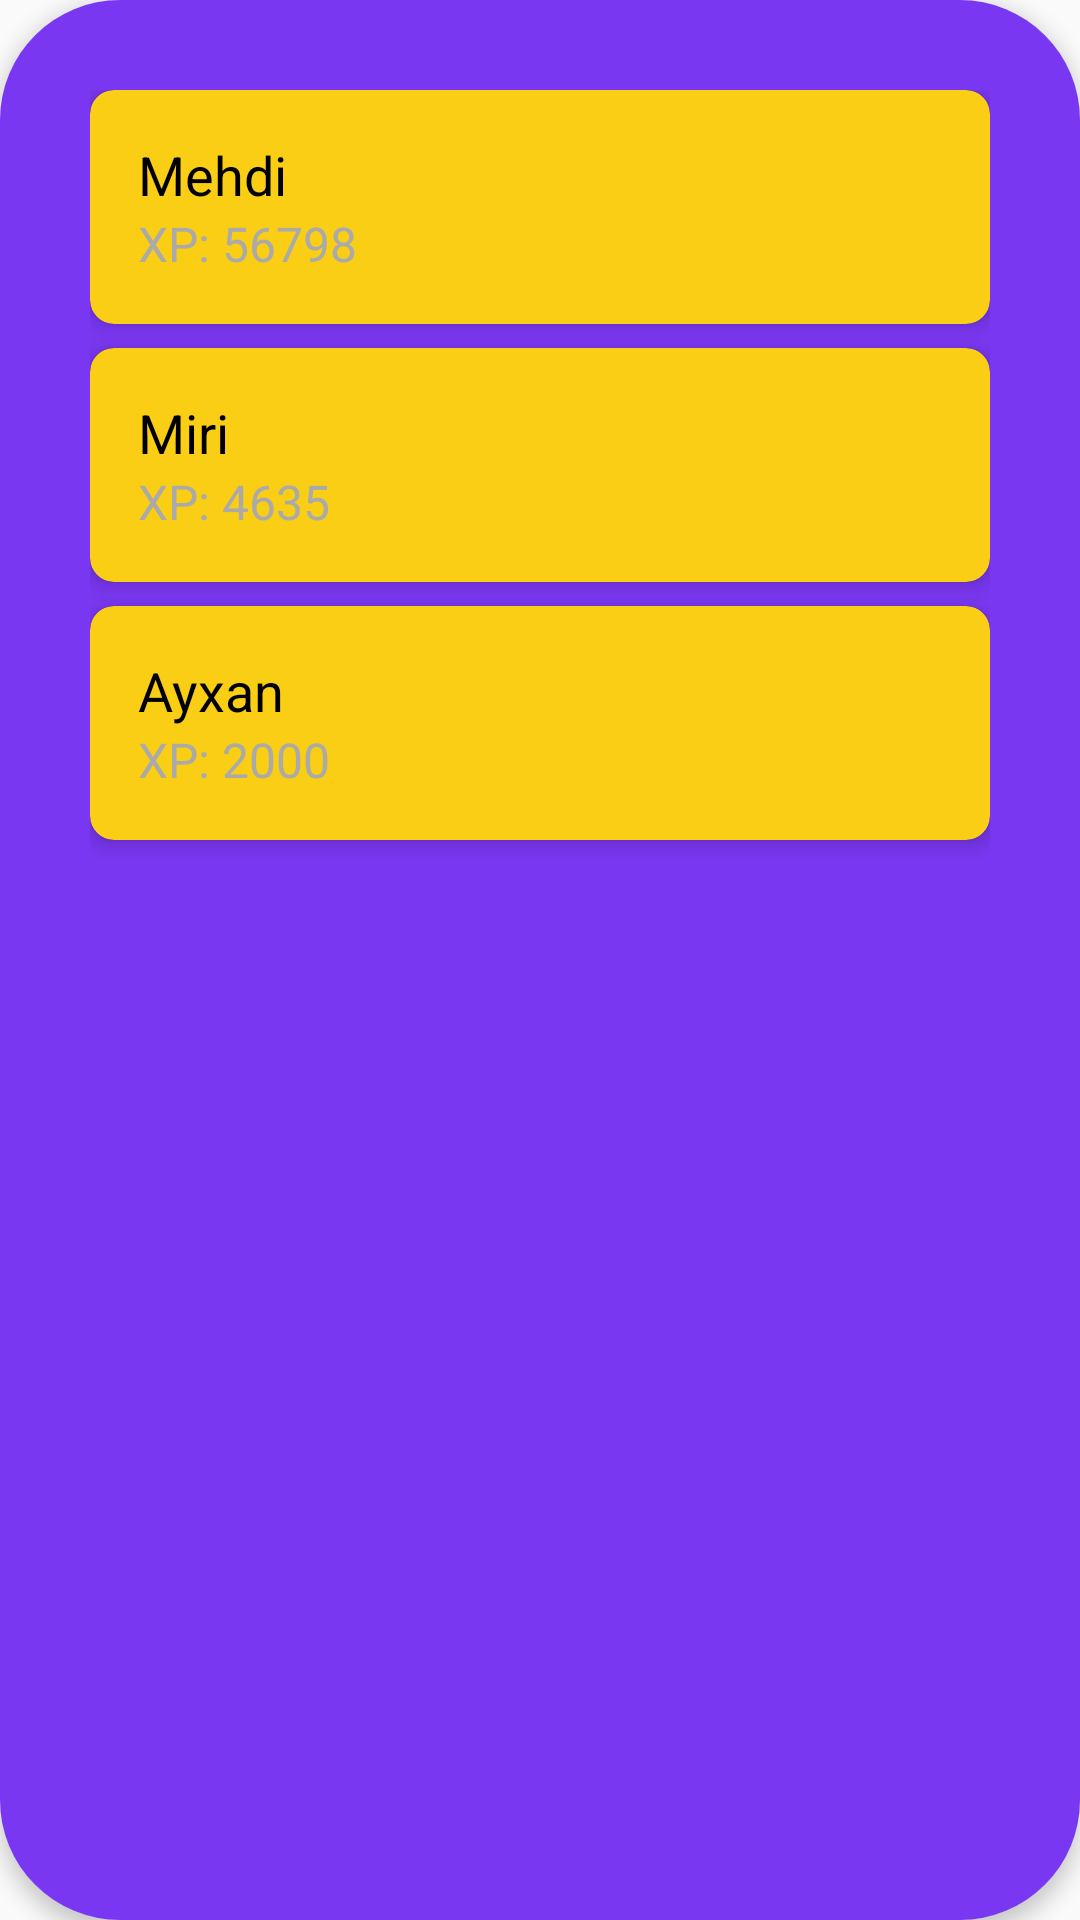

Produce the Android XML layout that renders to this screen, including the resource entries it uses.
<!-- AndroidManifest.xml: application theme Theme.Nasa -->
<!-- res/layout/leader_layout.xml -->
<?xml version="1.0" encoding="utf-8"?>
<androidx.cardview.widget.CardView xmlns:android="http://schemas.android.com/apk/res/android"
    xmlns:app="http://schemas.android.com/apk/res-auto"
    xmlns:tools="http://schemas.android.com/tools"
    android:layout_width="350dp"
    android:layout_height="500dp"
    android:layout_gravity="center"
    android:layout_margin="16dp"
    android:background="@drawable/ok_btn_back"
    app:cardCornerRadius="40dp"
    app:cardElevation="4dp">

    <LinearLayout
        android:layout_width="match_parent"
        android:layout_height="match_parent"
        android:background="@color/primary_color"
        android:orientation="vertical"
        android:padding="30dp">

        
        <androidx.cardview.widget.CardView
            android:layout_width="match_parent"
            android:layout_height="wrap_content"
            android:layout_marginBottom="8dp"
            app:cardBackgroundColor="@color/new_yellow"
            app:cardCornerRadius="8dp"
            app:cardElevation="4dp">

            <LinearLayout
                android:layout_width="match_parent"
                android:layout_height="wrap_content"
                android:orientation="vertical"
                android:padding="16dp">

                
                <TextView
                    android:id="@+id/textViewUsername1"
                    android:layout_width="wrap_content"
                    android:layout_height="wrap_content"
                    android:text="Mehdi"
                    android:textColor="@android:color/black"
                    android:textSize="18sp" />

                
                <TextView
                    android:id="@+id/textViewXP1"
                    android:layout_width="wrap_content"
                    android:layout_height="wrap_content"
                    android:text="XP: 56798"
                    android:textColor="@android:color/darker_gray"
                    android:textSize="16sp" />

            </LinearLayout>

        </androidx.cardview.widget.CardView>

        
        <androidx.cardview.widget.CardView
            android:layout_width="match_parent"
            android:layout_height="wrap_content"
            android:layout_marginBottom="8dp"
            app:cardBackgroundColor="@color/new_yellow"
            app:cardCornerRadius="8dp"
            app:cardElevation="4dp">

            <LinearLayout
                android:layout_width="match_parent"
                android:layout_height="wrap_content"
                android:orientation="vertical"
                android:padding="16dp">

                
                <TextView
                    android:id="@+id/textViewUsername2"
                    android:layout_width="wrap_content"
                    android:layout_height="wrap_content"
                    android:text="Miri"
                    android:textColor="@android:color/black"
                    android:textSize="18sp" />

                
                <TextView
                    android:id="@+id/textViewXP2"
                    android:layout_width="wrap_content"
                    android:layout_height="wrap_content"
                    android:text="XP: 4635"
                    android:textColor="@android:color/darker_gray"
                    android:textSize="16sp" />

            </LinearLayout>

        </androidx.cardview.widget.CardView>

        
        <androidx.cardview.widget.CardView
            android:layout_width="match_parent"
            android:layout_height="wrap_content"
            android:layout_marginBottom="8dp"
            app:cardBackgroundColor="@color/new_yellow"
            app:cardCornerRadius="8dp"
            app:cardElevation="4dp">

            <LinearLayout
                android:layout_width="match_parent"
                android:layout_height="wrap_content"
                android:orientation="vertical"
                android:padding="16dp">

                
                <TextView
                    android:id="@+id/textViewUsername3"
                    android:layout_width="wrap_content"
                    android:layout_height="wrap_content"
                    android:text="Ayxan"
                    android:textColor="@android:color/black"
                    android:textSize="18sp" />

                
                <TextView
                    android:id="@+id/textViewXP3"
                    android:layout_width="wrap_content"
                    android:layout_height="wrap_content"
                    android:text="XP: 2000"
                    android:textColor="@android:color/darker_gray"
                    android:textSize="16sp" />

            </LinearLayout>

        </androidx.cardview.widget.CardView>

        

    </LinearLayout>

</androidx.cardview.widget.CardView>
<!-- resources referenced by this layout -->
<resources>
  <color name="new_yellow">#FACE14</color>
  <color name="primary_color">#7A37F1</color>
  <!-- drawable ok_btn_back (drawable) -->
  <?xml version="1.0" encoding="utf-8"?>
  <shape xmlns:android="http://schemas.android.com/apk/res/android"
      android:shape="rectangle">
  
      
      <corners android:radius="30dp" />
  
      
      <solid android:color="#FFFF00" />
  
      
      <stroke
          android:width="6dp"
          android:color="#051571" />
  </shape>
  <style name="Theme.Nasa" parent="Base.Theme.Nasa" />
  <style name="Base.Theme.Nasa" parent="Theme.AppCompat.DayNight.NoActionBar">
          
          
      </style>
</resources>
